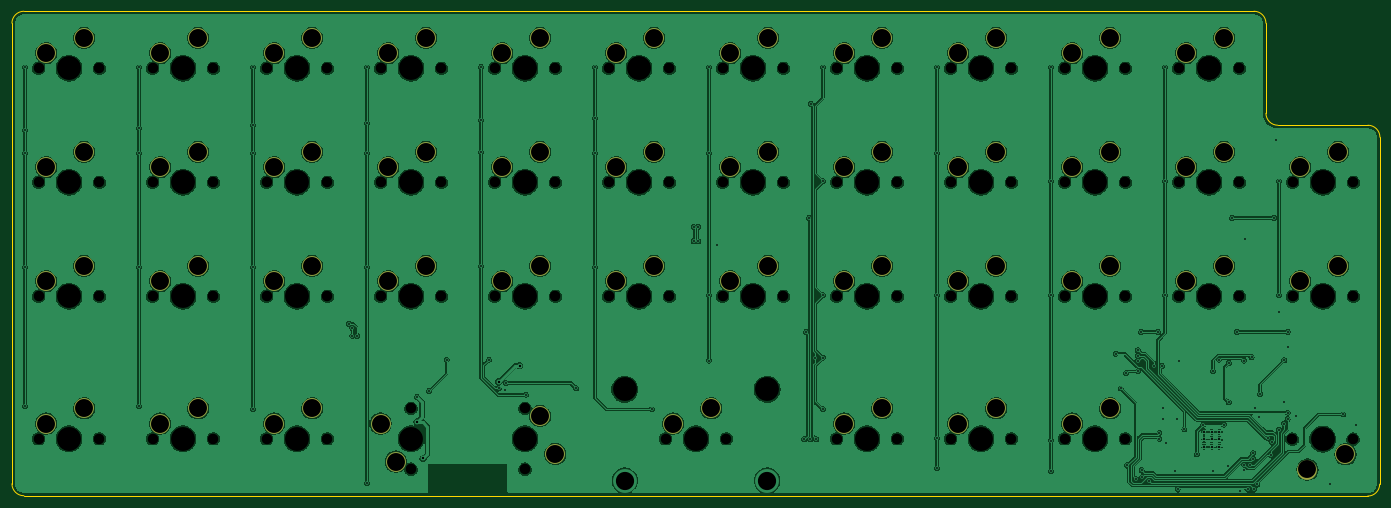
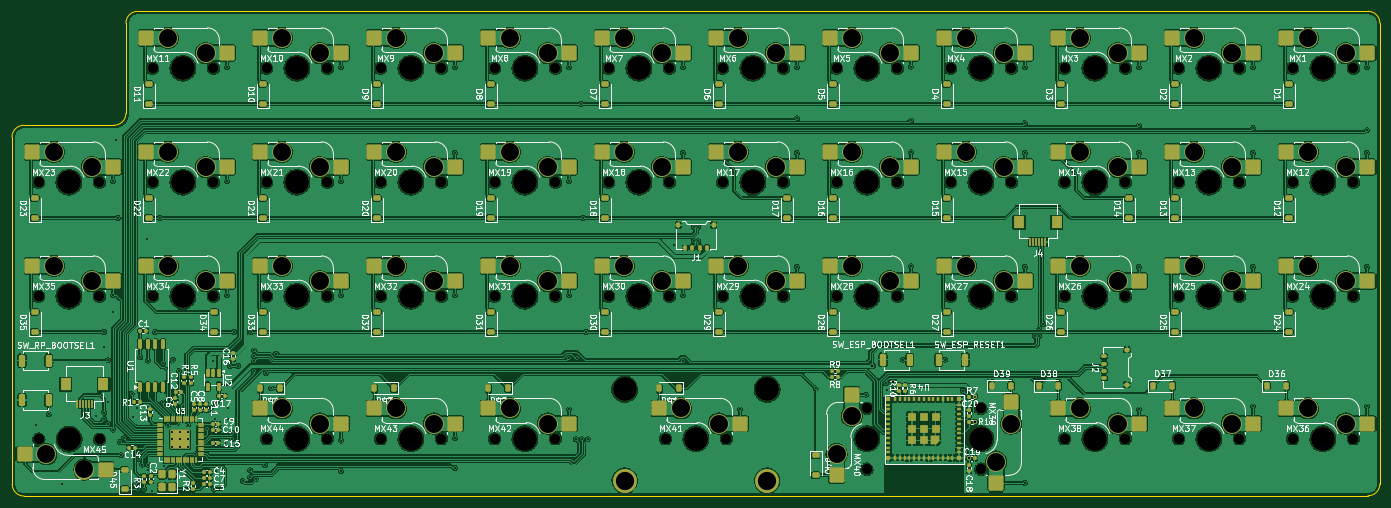
Circuit board: 11 layer files. Board 228.6 x 81.0 mm.
- bottom_copper: pcb-CuBottom.gbr (1303127 bytes)
- top_copper: pcb-CuTop.gbr (551870 bytes)
- outline: pcb-EdgeCuts.gbr (1237 bytes)
- bottom_mask: pcb-MaskBottom.gbr (25769 bytes)
- top_mask: pcb-MaskTop.gbr (3542 bytes)
- drill: pcb-NPTH.drl (2582 bytes)
- drill: pcb-PTH.drl (4574 bytes)
- paste: pcb-PasteBottom.gbr (18872 bytes)
- paste: pcb-PasteTop.gbr (448 bytes)
- bottom_silk: pcb-SilkBottom.gbr (268566 bytes)
- top_silk: pcb-SilkTop.gbr (7890 bytes)

=== bottom_copper: pcb-CuBottom.gbr (1303127 bytes, source omitted) ===
=== top_copper: pcb-CuTop.gbr (551870 bytes, source omitted) ===
=== outline: pcb-EdgeCuts.gbr ===
%TF.GenerationSoftware,KiCad,Pcbnew,10.0.3*%
%TF.CreationDate,2026-08-03T23:20:43+09:00*%
%TF.ProjectId,pcb,7063622e-6b69-4636-9164-5f7063625858,rev?*%
%TF.SameCoordinates,Original*%
%TF.FileFunction,Profile,NP*%
%FSLAX46Y46*%
G04 Gerber Fmt 4.6, Leading zero omitted, Abs format (unit mm)*
G04 Created by KiCad (PCBNEW 10.0.3) date 2026-08-03 23:20:43*
%MOMM*%
%LPD*%
G01*
G04 APERTURE LIST*
%TA.AperFunction,Profile*%
%ADD10C,0.050000*%
%TD*%
G04 APERTURE END LIST*
D10*
X29200000Y-26178750D02*
G75*
G02*
X31200000Y-24178750I2000000J0D01*
G01*
X29200000Y-103141764D02*
X29200000Y-26178750D01*
X31199486Y-105141764D02*
G75*
G02*
X29200036Y-103141764I514J1999964D01*
G01*
X31200000Y-24178750D02*
X236750000Y-24178750D01*
X236750000Y-24178750D02*
G75*
G02*
X238749950Y-26178750I0J-1999950D01*
G01*
X238750000Y-26178750D02*
X238750000Y-41228750D01*
X240750000Y-43228750D02*
G75*
G02*
X238750050Y-41228750I0J1999950D01*
G01*
X240750000Y-43228750D02*
X255798459Y-43228750D01*
X255753301Y-105199461D02*
X31199486Y-105141764D01*
X255798459Y-43228750D02*
G75*
G02*
X257798549Y-45230290I41J-2000050D01*
G01*
X257753814Y-103201001D02*
G75*
G02*
X255753301Y-105199515I-2000014J1501D01*
G01*
X257798459Y-45230290D02*
X257753814Y-103201001D01*
M02*

=== bottom_mask: pcb-MaskBottom.gbr (25769 bytes, source omitted) ===
=== top_mask: pcb-MaskTop.gbr ===
%TF.GenerationSoftware,KiCad,Pcbnew,10.0.3*%
%TF.CreationDate,2026-08-03T23:20:43+09:00*%
%TF.ProjectId,pcb,7063622e-6b69-4636-9164-5f7063625858,rev?*%
%TF.SameCoordinates,Original*%
%TF.FileFunction,Soldermask,Top*%
%TF.FilePolarity,Negative*%
%FSLAX46Y46*%
G04 Gerber Fmt 4.6, Leading zero omitted, Abs format (unit mm)*
G04 Created by KiCad (PCBNEW 10.0.3) date 2026-08-03 23:20:43*
%MOMM*%
%LPD*%
G01*
G04 APERTURE LIST*
%ADD10C,3.300000*%
G04 APERTURE END LIST*
D10*
%TO.C,MX4*%
X92065000Y-31163750D03*
X98415000Y-28623750D03*
%TD*%
%TO.C,MX42*%
X168265000Y-93076250D03*
X174615000Y-90536250D03*
%TD*%
%TO.C,MX13*%
X53965000Y-50213750D03*
X60315000Y-47673750D03*
%TD*%
%TO.C,MX11*%
X225415000Y-31163750D03*
X231765000Y-28623750D03*
%TD*%
%TO.C,MX26*%
X73015000Y-69263750D03*
X79365000Y-66723750D03*
%TD*%
%TO.C,MX39*%
X93335000Y-99426250D03*
X90794999Y-93076248D03*
%TD*%
%TO.C,MX41*%
X139690000Y-93076250D03*
X146040000Y-90536250D03*
%TD*%
%TO.C,MX15*%
X92065000Y-50213750D03*
X98415000Y-47673750D03*
%TD*%
%TO.C,MX14*%
X73015000Y-50213750D03*
X79365000Y-47673750D03*
%TD*%
%TO.C,MX34*%
X225415000Y-69263750D03*
X231765000Y-66723750D03*
%TD*%
%TO.C,MX24*%
X34915000Y-69263750D03*
X41265000Y-66723750D03*
%TD*%
%TO.C,MX22*%
X225415000Y-50213750D03*
X231765000Y-47673750D03*
%TD*%
%TO.C,MX31*%
X168265000Y-69263750D03*
X174615000Y-66723750D03*
%TD*%
%TO.C,MX1*%
X34915000Y-31163750D03*
X41265003Y-28623750D03*
%TD*%
%TO.C,MX10*%
X206365000Y-31163750D03*
X212715000Y-28623750D03*
%TD*%
%TO.C,MX30*%
X149215000Y-69263750D03*
X155565000Y-66723750D03*
%TD*%
%TO.C,MX44*%
X206365000Y-93076250D03*
X212715000Y-90536250D03*
%TD*%
%TO.C,MX23*%
X244465000Y-50213750D03*
X250815000Y-47673750D03*
%TD*%
%TO.C,MX40*%
X117465000Y-91806250D03*
X120004998Y-98156250D03*
%TD*%
%TO.C,MX8*%
X168265000Y-31163750D03*
X174615000Y-28623750D03*
%TD*%
%TO.C,MX3*%
X73015000Y-31163750D03*
X79365000Y-28623750D03*
%TD*%
%TO.C,MX21*%
X206365000Y-50213750D03*
X212715000Y-47673750D03*
%TD*%
%TO.C,MX43*%
X187315000Y-93076250D03*
X193665000Y-90536250D03*
%TD*%
%TO.C,MX12*%
X34915000Y-50213750D03*
X41265000Y-47673750D03*
%TD*%
%TO.C,MX2*%
X53965000Y-31163750D03*
X60315000Y-28623750D03*
%TD*%
%TO.C,MX45*%
X252037275Y-98214975D03*
X245687272Y-100754975D03*
%TD*%
%TO.C,MX27*%
X92065000Y-69263750D03*
X98415000Y-66723750D03*
%TD*%
%TO.C,MX33*%
X206365000Y-69263750D03*
X212715000Y-66723750D03*
%TD*%
%TO.C,MX19*%
X168265000Y-50213750D03*
X174615000Y-47673750D03*
%TD*%
%TO.C,MX16*%
X111115000Y-50213750D03*
X117465000Y-47673750D03*
%TD*%
%TO.C,MX32*%
X187315000Y-69263750D03*
X193665000Y-66723750D03*
%TD*%
%TO.C,MX7*%
X149215000Y-31163750D03*
X155565000Y-28623750D03*
%TD*%
%TO.C,MX37*%
X53965000Y-93076250D03*
X60315000Y-90536250D03*
%TD*%
%TO.C,MX38*%
X73015000Y-93076250D03*
X79365000Y-90536250D03*
%TD*%
%TO.C,MX35*%
X244465000Y-69263750D03*
X250815000Y-66723750D03*
%TD*%
%TO.C,MX18*%
X149215000Y-50213750D03*
X155565000Y-47673750D03*
%TD*%
%TO.C,MX17*%
X130165000Y-50213750D03*
X136515000Y-47673750D03*
%TD*%
%TO.C,MX25*%
X53965000Y-69263750D03*
X60315000Y-66723750D03*
%TD*%
%TO.C,MX28*%
X111115000Y-69263750D03*
X117465000Y-66723750D03*
%TD*%
%TO.C,MX6*%
X130165000Y-31163750D03*
X136515000Y-28623750D03*
%TD*%
%TO.C,MX5*%
X111115000Y-31163750D03*
X117465000Y-28623750D03*
%TD*%
%TO.C,MX9*%
X187315000Y-31163750D03*
X193665000Y-28623750D03*
%TD*%
%TO.C,MX36*%
X34915000Y-93076250D03*
X41265000Y-90536250D03*
%TD*%
%TO.C,MX20*%
X187315000Y-50213750D03*
X193665000Y-47673750D03*
%TD*%
%TO.C,MX29*%
X130165000Y-69263750D03*
X136515000Y-66723750D03*
%TD*%
M02*

=== drill: pcb-NPTH.drl ===
M48
; DRILL file KiCad 10.0.3 date 2026-08-03T23:20:43
; FORMAT={-:-/ absolute / inch / decimal}
; #@! TF.CreationDate,2026-08-03T23:20:43+09:00
; #@! TF.GenerationSoftware,Kicad,Pcbnew,10.0.3
; #@! TF.FileFunction,NonPlated,1,2,NPTH
FMAT,2
INCH
; #@! TA.AperFunction,NonPlated,NPTH,ComponentDrill
T1C0.0689
; #@! TA.AperFunction,NonPlated,NPTH,ComponentDrill
T2C0.1570
%
G90
G05
T1
X1.3246Y-1.3269
X1.3246Y-2.0769
X1.3246Y-2.8269
X1.3246Y-3.7644
X1.7246Y-1.3269
X1.7246Y-2.0769
X1.7246Y-2.8269
X1.7246Y-3.7644
X2.0746Y-1.3269
X2.0746Y-2.0769
X2.0746Y-2.8269
X2.0746Y-3.7644
X2.4746Y-1.3269
X2.4746Y-2.0769
X2.4746Y-2.8269
X2.4746Y-3.7644
X2.8246Y-1.3269
X2.8246Y-2.0769
X2.8246Y-2.8269
X2.8246Y-3.7644
X3.2246Y-1.3269
X3.2246Y-2.0769
X3.2246Y-2.8269
X3.2246Y-3.7644
X3.5746Y-1.3269
X3.5746Y-2.0769
X3.5746Y-2.8269
X3.7746Y-3.5644
X3.7746Y-3.9644
X3.9746Y-1.3269
X3.9746Y-2.0769
X3.9746Y-2.8269
X4.3246Y-1.3269
X4.3246Y-2.0769
X4.3246Y-2.8269
X4.5246Y-3.5644
X4.5246Y-3.9644
X4.7246Y-1.3269
X4.7246Y-2.0769
X4.7246Y-2.8269
X5.0746Y-1.3269
X5.0746Y-2.0769
X5.0746Y-2.8269
X5.4496Y-3.7644
X5.4746Y-1.3269
X5.4746Y-2.0769
X5.4746Y-2.8269
X5.8246Y-1.3269
X5.8246Y-2.0769
X5.8246Y-2.8269
X5.8496Y-3.7644
X6.2246Y-1.3269
X6.2246Y-2.0769
X6.2246Y-2.8269
X6.5746Y-1.3269
X6.5746Y-2.0769
X6.5746Y-2.8269
X6.5746Y-3.7644
X6.9746Y-1.3269
X6.9746Y-2.0769
X6.9746Y-2.8269
X6.9746Y-3.7644
X7.3246Y-1.3269
X7.3246Y-2.0769
X7.3246Y-2.8269
X7.3246Y-3.7644
X7.7246Y-1.3269
X7.7246Y-2.0769
X7.7246Y-2.8269
X7.7246Y-3.7644
X8.0746Y-1.3269
X8.0746Y-2.0769
X8.0746Y-2.8269
X8.0746Y-3.7644
X8.4746Y-1.3269
X8.4746Y-2.0769
X8.4746Y-2.8269
X8.4746Y-3.7644
X8.8246Y-1.3269
X8.8246Y-2.0769
X8.8246Y-2.8269
X9.2246Y-1.3269
X9.2246Y-2.0769
X9.2246Y-2.8269
X9.5727Y-3.7667
X9.5746Y-2.0769
X9.5746Y-2.8269
X9.9727Y-3.7667
X9.9746Y-2.0769
X9.9746Y-2.8269
T2
X1.5246Y-1.3269
X1.5246Y-2.0769
X1.5246Y-2.8269
X1.5246Y-3.7644
X2.2746Y-1.3269
X2.2746Y-2.0769
X2.2746Y-2.8269
X2.2746Y-3.7644
X3.0246Y-1.3269
X3.0246Y-2.0769
X3.0246Y-2.8269
X3.0246Y-3.7644
X3.7746Y-1.3269
X3.7746Y-2.0769
X3.7746Y-2.8269
X3.7746Y-3.7644
X4.5246Y-1.3269
X4.5246Y-2.0769
X4.5246Y-2.8269
X4.5246Y-3.7644
X5.1809Y-3.4394
X5.2746Y-1.3269
X5.2746Y-2.0769
X5.2746Y-2.8269
X5.6496Y-3.7644
X6.0246Y-1.3269
X6.0246Y-2.0769
X6.0246Y-2.8269
X6.1184Y-3.4394
X6.7746Y-1.3269
X6.7746Y-2.0769
X6.7746Y-2.8269
X6.7746Y-3.7644
X7.5246Y-1.3269
X7.5246Y-2.0769
X7.5246Y-2.8269
X7.5246Y-3.7644
X8.2746Y-1.3269
X8.2746Y-2.0769
X8.2746Y-2.8269
X8.2746Y-3.7644
X9.0246Y-1.3269
X9.0246Y-2.0769
X9.0246Y-2.8269
X9.7727Y-3.7667
X9.7746Y-2.0769
X9.7746Y-2.8269
M30

=== drill: pcb-PTH.drl ===
M48
; DRILL file KiCad 10.0.3 date 2026-08-03T23:20:43
; FORMAT={-:-/ absolute / inch / decimal}
; #@! TF.CreationDate,2026-08-03T23:20:43+09:00
; #@! TF.GenerationSoftware,Kicad,Pcbnew,10.0.3
; #@! TF.FileFunction,Plated,1,2,PTH
FMAT,2
INCH
; #@! TA.AperFunction,Plated,PTH,ViaDrill
T1C0.0118
; #@! TA.AperFunction,Plated,PTH,ComponentDrill
T2C0.0138
; #@! TA.AperFunction,Plated,PTH,ViaDrill
T3C0.0157
; #@! TA.AperFunction,Plated,PTH,ComponentDrill
T4C0.1181
; #@! TA.AperFunction,Plated,PTH,ComponentDrill
T5C0.1200
%
G90
G05
T1
X1.2348Y-3.5519
X1.2348Y-1.3207
X1.2348Y-1.734
X1.2348Y-1.8832
X1.2348Y-2.6332
X1.9848Y-3.5519
X1.9848Y-1.3207
X1.9848Y-1.7183
X1.9848Y-1.8832
X1.9848Y-2.6332
X2.7348Y-1.3207
X2.7348Y-1.7025
X2.7348Y-1.8832
X2.7348Y-2.6332
X2.7348Y-3.5707
X3.3661Y-3.0079
X3.3898Y-3.0354
X3.3898Y-3.0866
X3.4213Y-3.0866
X3.4848Y-1.3207
X3.4848Y-1.6868
X3.4848Y-1.8832
X3.4848Y-2.6332
X3.4848Y-4.0542
X3.8146Y-3.4879
X3.8941Y-3.4486
X4.0088Y-3.2443
X4.2348Y-1.3167
X4.2348Y-1.6706
X4.2348Y-1.8792
X4.2348Y-2.6292
X4.2883Y-3.2443
X4.3513Y-3.4333
X4.3937Y-3.4463
X4.3996Y-3.3979
X4.5309Y-3.4747
X4.8624Y-3.4333
X4.9848Y-1.3207
X4.9848Y-1.6553
X4.9848Y-1.8832
X4.9848Y-2.6332
X5.3598Y-3.5707
X5.6339Y-2.3702
X5.6339Y-2.4647
X5.6654Y-2.3702
X5.6654Y-2.4647
X5.7348Y-2.8207
X5.7348Y-3.2497
X5.7348Y-1.3207
X5.7348Y-1.8832
X5.7913Y-2.4922
X6.3618Y-3.7673
X6.3736Y-3.0606
X6.3933Y-2.3106
X6.4012Y-3.7673
X6.4051Y-1.5606
X6.4297Y-3.23
X6.4406Y-3.7673
X6.4848Y-2.0707
X6.4848Y-1.3207
X6.4848Y-2.8207
X6.4848Y-3.23
X6.4848Y-3.5707
X7.2348Y-1.3207
X7.2348Y-1.8832
X7.2348Y-2.8207
X7.2348Y-3.7582
X7.2348Y-3.955
X7.9848Y-3.9777
X7.9848Y-1.3207
X7.9848Y-2.0707
X7.9848Y-2.8207
X7.9848Y-3.7769
X8.4104Y-3.2036
X8.4435Y-3.4332
X8.4783Y-3.3336
X8.4851Y-3.9386
X8.5459Y-4.0305
X8.5563Y-3.1827
X8.5563Y-3.2182
X8.5563Y-3.2536
X8.557Y-3.3218
X8.5783Y-3.0606
X8.5816Y-3.9716
X8.5816Y-4.0188
X8.6325Y-4.0425
X8.6603Y-3.2848
X8.6886Y-3.0606
X8.699Y-3.726
X8.699Y-3.7654
X8.7155Y-3.2848
X8.7249Y-3.5607
X8.7249Y-3.6315
X8.7348Y-1.3207
X8.7348Y-2.0707
X8.7348Y-2.8207
X8.7446Y-3.793
X8.804Y-3.9741
X8.8115Y-3.6315
X8.8188Y-4.0955
X8.8248Y-3.2524
X8.8632Y-3.7034
X8.9452Y-3.8679
X8.9879Y-3.6709
X9.0481Y-3.978
X9.0509Y-3.319
X9.0906Y-3.2436
X9.1222Y-3.6714
X9.1501Y-3.9465
X9.1555Y-3.2657
X9.1555Y-3.5255
X9.1768Y-2.3106
X9.2081Y-3.0606
X9.2292Y-4.1093
X9.2555Y-3.25
X9.2565Y-3.9344
X9.2568Y-3.9701
X9.2607Y-2.4504
X9.2795Y-4.0955
X9.2919Y-3.9344
X9.3055Y-3.2278
X9.3161Y-3.8599
X9.3161Y-3.8953
X9.3228Y-4.0955
X9.3277Y-3.5646
X9.3431Y-4.0646
X9.3513Y-3.6237
X9.3618Y-3.4681
X9.4146Y-3.7615
X9.432Y-3.8732
X9.4382Y-3.7851
X9.4524Y-2.3106
X9.4655Y-1.8008
X9.4848Y-2.8207
X9.4848Y-3.7039
X9.4848Y-2.0707
X9.4851Y-2.9308
X9.5166Y-3.5252
X9.5186Y-3.6645
X9.5193Y-3.2476
X9.5422Y-3.5919
X9.5422Y-3.6352
X9.5428Y-3.0606
X9.5442Y-3.1591
X9.5954Y-3.6119
X9.8198Y-4.0646
X9.9081Y-3.6039
X9.993Y-3.6709
T2
X8.9928Y-3.8195
X8.9928Y-3.7191
X8.9928Y-3.7693
X9.043Y-3.7191
X9.043Y-3.7693
X9.043Y-3.8195
X9.0932Y-3.7693
X9.0932Y-3.8195
X9.0932Y-3.7191
T3
X3.8141Y-3.6537
X3.8538Y-3.8938
X4.3513Y-3.39
X4.4891Y-3.2837
T4
X1.3746Y-1.2269
X1.3746Y-1.9769
X1.3746Y-2.7269
X1.3746Y-3.6644
X1.6246Y-1.8769
X1.6246Y-2.6269
X1.6246Y-3.5644
X1.6246Y-1.1269
X2.1246Y-1.2269
X2.1246Y-1.9769
X2.1246Y-2.7269
X2.1246Y-3.6644
X2.3746Y-1.1269
X2.3746Y-1.8769
X2.3746Y-2.6269
X2.3746Y-3.5644
X2.8746Y-1.2269
X2.8746Y-1.9769
X2.8746Y-2.7269
X2.8746Y-3.6644
X3.1246Y-1.1269
X3.1246Y-1.8769
X3.1246Y-2.6269
X3.1246Y-3.5644
X3.5746Y-3.6644
X3.6246Y-1.2269
X3.6246Y-1.9769
X3.6246Y-2.7269
X3.6746Y-3.9144
X3.8746Y-1.1269
X3.8746Y-1.8769
X3.8746Y-2.6269
X4.3746Y-1.2269
X4.3746Y-1.9769
X4.3746Y-2.7269
X4.6246Y-1.1269
X4.6246Y-1.8769
X4.6246Y-2.6269
X4.6246Y-3.6144
X4.7246Y-3.8644
X5.1246Y-1.2269
X5.1246Y-1.9769
X5.1246Y-2.7269
X5.3746Y-1.1269
X5.3746Y-1.8769
X5.3746Y-2.6269
X5.4996Y-3.6644
X5.7496Y-3.5644
X5.8746Y-1.2269
X5.8746Y-1.9769
X5.8746Y-2.7269
X6.1246Y-1.1269
X6.1246Y-1.8769
X6.1246Y-2.6269
X6.6246Y-1.2269
X6.6246Y-1.9769
X6.6246Y-2.7269
X6.6246Y-3.6644
X6.8746Y-1.1269
X6.8746Y-1.8769
X6.8746Y-2.6269
X6.8746Y-3.5644
X7.3746Y-1.2269
X7.3746Y-1.9769
X7.3746Y-2.7269
X7.3746Y-3.6644
X7.6246Y-1.1269
X7.6246Y-1.8769
X7.6246Y-2.6269
X7.6246Y-3.5644
X8.1246Y-1.2269
X8.1246Y-1.9769
X8.1246Y-2.7269
X8.1246Y-3.6644
X8.3746Y-1.1269
X8.3746Y-1.8769
X8.3746Y-2.6269
X8.3746Y-3.5644
X8.8746Y-1.2269
X8.8746Y-1.9769
X8.8746Y-2.7269
X9.1246Y-1.1269
X9.1246Y-1.8769
X9.1246Y-2.6269
X9.6246Y-1.9769
X9.6246Y-2.7269
X9.6727Y-3.9667
X9.8746Y-1.8769
X9.8746Y-2.6269
X9.9227Y-3.8667
T5
X5.1809Y-4.0394
X6.1184Y-4.0394
M30

=== paste: pcb-PasteBottom.gbr (18872 bytes, source omitted) ===
=== paste: pcb-PasteTop.gbr ===
%TF.GenerationSoftware,KiCad,Pcbnew,10.0.3*%
%TF.CreationDate,2026-08-03T23:20:43+09:00*%
%TF.ProjectId,pcb,7063622e-6b69-4636-9164-5f7063625858,rev?*%
%TF.SameCoordinates,Original*%
%TF.FileFunction,Paste,Top*%
%TF.FilePolarity,Positive*%
%FSLAX46Y46*%
G04 Gerber Fmt 4.6, Leading zero omitted, Abs format (unit mm)*
G04 Created by KiCad (PCBNEW 10.0.3) date 2026-08-03 23:20:43*
%MOMM*%
%LPD*%
G01*
G04 APERTURE LIST*
G04 APERTURE END LIST*
M02*

=== bottom_silk: pcb-SilkBottom.gbr (268566 bytes, source omitted) ===
=== top_silk: pcb-SilkTop.gbr (7890 bytes, source omitted) ===
